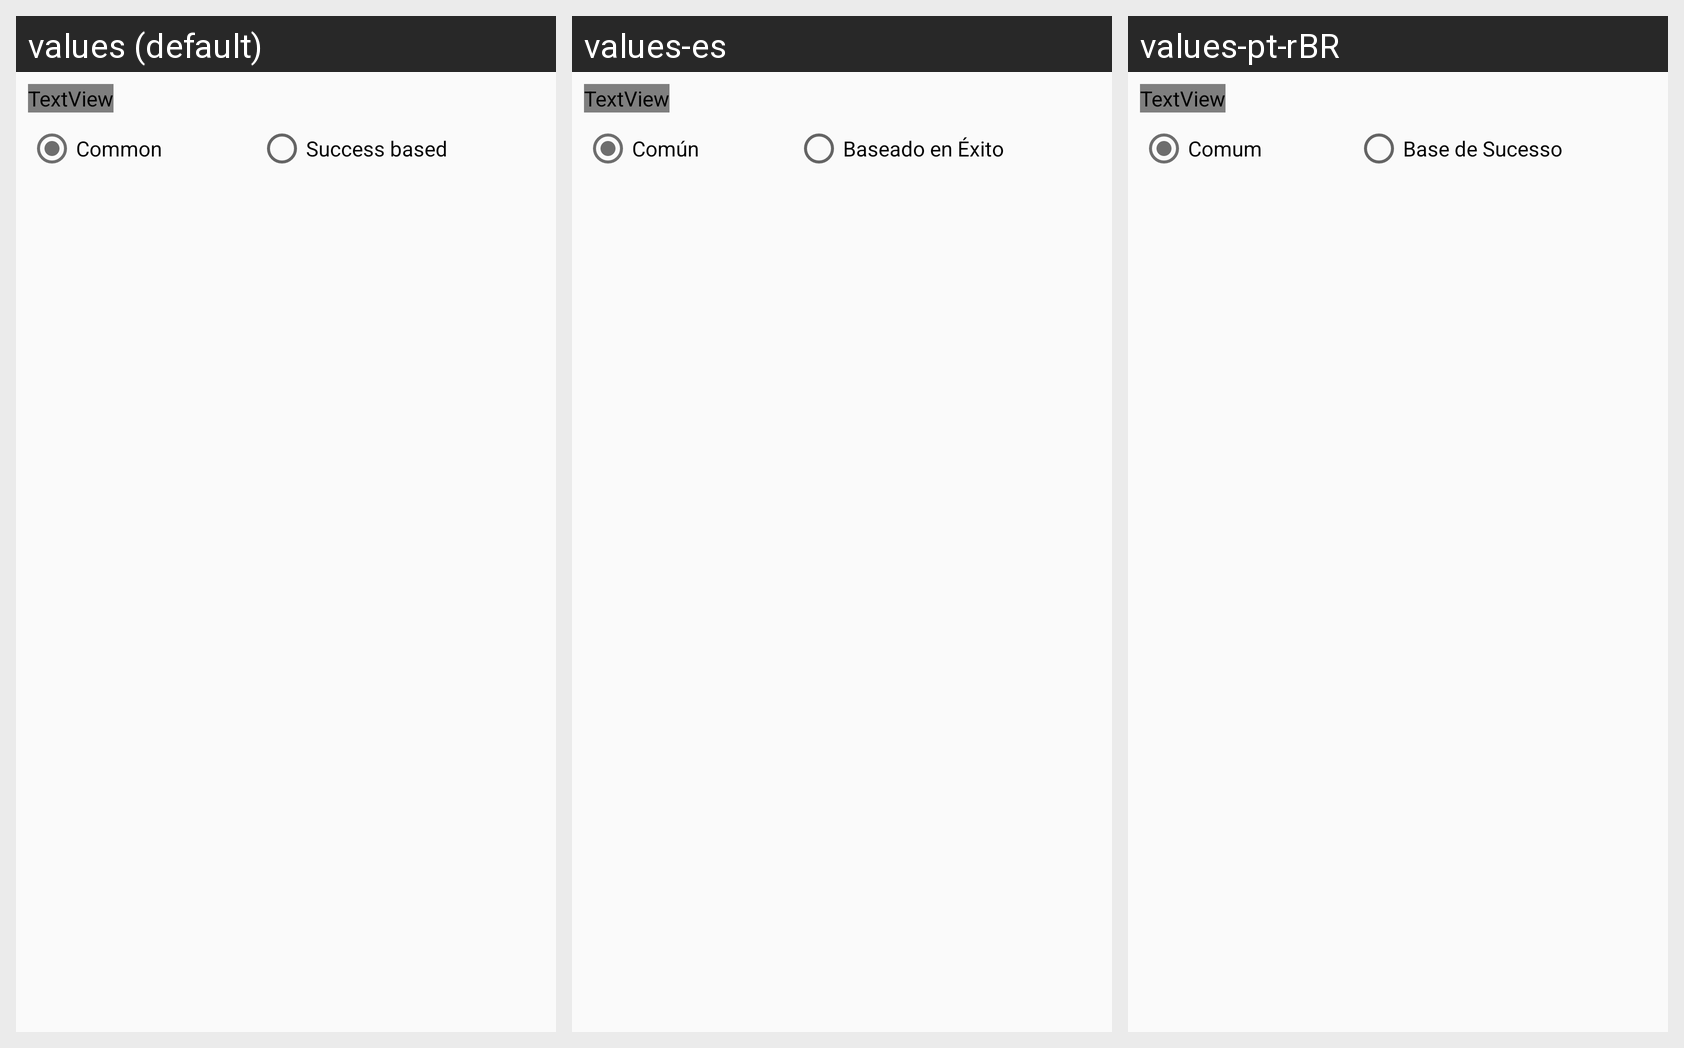

Translations of the strings shown on this Android screen, per locale in the grid:
Android screen res/layout/fragment_dice_roller.xml rendered under 3 locales, left to right: values (default), values-es, values-pt-rBR. Device: Nexus 5 (rendered at 1080×1920; each locale shown at half size, 540×960, under a caption strip naming it); theme AppTheme.
Strings drawn on this screen, with the default value and each locale's value (text and hints the layout hard-codes appear in the picture but are not listed):

dr_rb_common
  values: Common
  values-es: Común
  values-pt-rBR: Comum

dr_rb_success
  values: Success based
  values-es: Baseado en Éxito
  values-pt-rBR: Base de Sucesso
